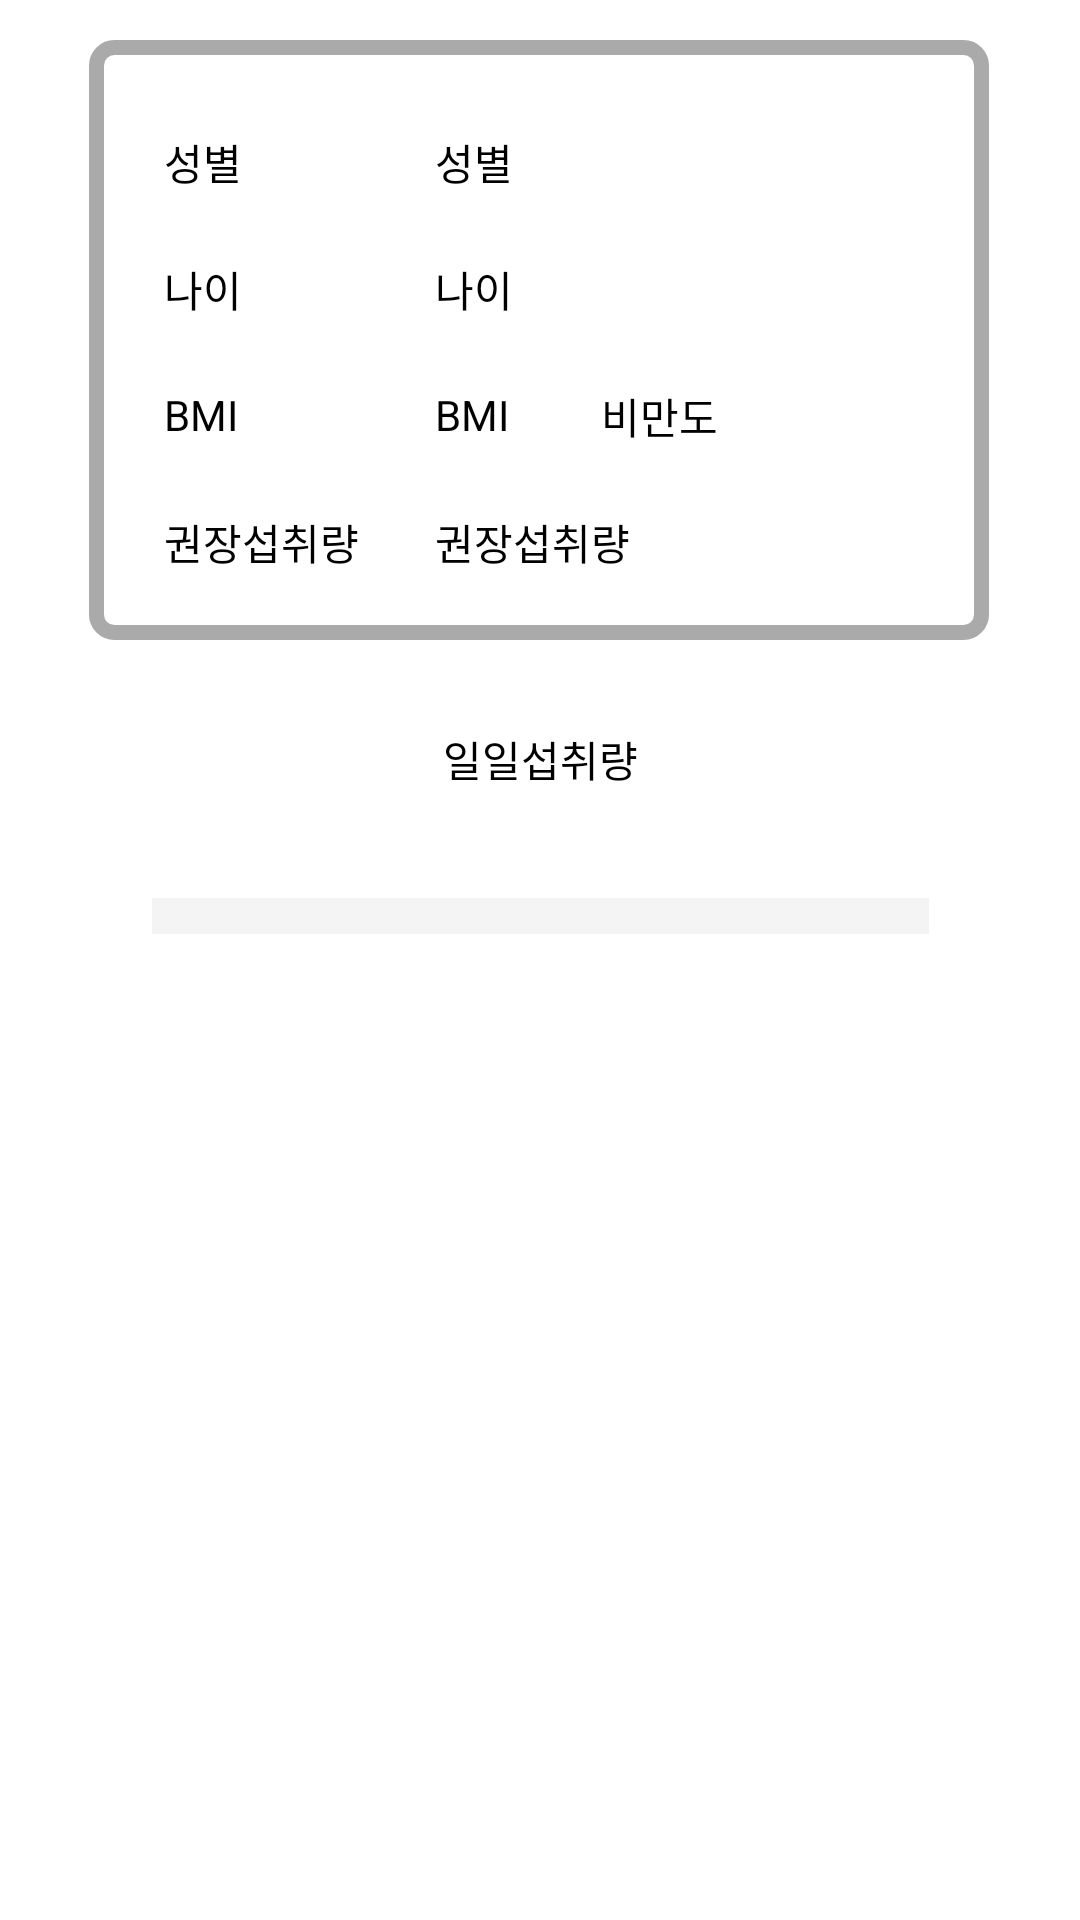

The Android layout XML behind this screen, and the referenced resources:
<!-- AndroidManifest.xml: application theme Theme.Killergy -->
<!-- res/layout/fragment_home.xml -->
<?xml version="1.0" encoding="utf-8"?>
<androidx.constraintlayout.widget.ConstraintLayout xmlns:android="http://schemas.android.com/apk/res/android"
    xmlns:app="http://schemas.android.com/apk/res-auto"
    xmlns:tools="http://schemas.android.com/tools"
    android:id="@+id/HomeInfoFragment"
    android:layout_width="match_parent"
    android:layout_height="match_parent"
    tools:context=".Home.HomeFragment">

    <FrameLayout
        android:id="@+id/home"
        android:layout_width="300dp"
        android:layout_height="200dp"
        android:background="@drawable/border_layout"
        app:layout_constraintBottom_toBottomOf="parent"
        app:layout_constraintEnd_toEndOf="parent"
        app:layout_constraintHorizontal_bias="0.495"
        app:layout_constraintStart_toStartOf="parent"
        app:layout_constraintTop_toTopOf="parent"
        app:layout_constraintVertical_bias="0.03">

        <androidx.constraintlayout.widget.ConstraintLayout
            android:id="@+id/home_layout"
            android:layout_width="90dp"
            android:layout_height="200dp"
            app:layout_constraintBottom_toBottomOf="parent"
            app:layout_constraintEnd_toStartOf="@+id/txt_home_layout"
            app:layout_constraintHorizontal_weight="0.4"
            app:layout_constraintStart_toStartOf="parent"
            app:layout_constraintTop_toTopOf="parent">

            <TextView
                android:id="@+id/gender"
                android:layout_width="wrap_content"
                android:layout_height="wrap_content"
                android:layout_marginStart="25dp"
                android:text="성별"
                android:textSize="14dp"
                android:textColor="@color/black"
                app:layout_constraintBottom_toBottomOf="parent"
                app:layout_constraintStart_toStartOf="parent"
                app:layout_constraintTop_toTopOf="parent"
                app:layout_constraintVertical_bias="0.17" />

            <TextView
                android:id="@+id/age"
                android:layout_width="wrap_content"
                android:layout_height="wrap_content"
                android:layout_marginStart="25dp"
                android:text="나이"
                android:textSize="14dp"
                android:textColor="@color/black"
                app:layout_constraintBottom_toBottomOf="parent"
                app:layout_constraintStart_toStartOf="parent"
                app:layout_constraintTop_toBottomOf="@+id/gender"
                app:layout_constraintVertical_bias="0.17" />

            <TextView
                android:id="@+id/BMI"
                android:layout_width="wrap_content"
                android:layout_height="wrap_content"
                android:layout_marginStart="25dp"
                android:text="BMI"
                android:textSize="14dp"
                android:textColor="@color/black"
                app:layout_constraintBottom_toBottomOf="parent"
                app:layout_constraintStart_toStartOf="parent"
                app:layout_constraintTop_toBottomOf="@+id/age"
                app:layout_constraintVertical_bias="0.25" />

            <TextView
                android:id="@+id/Kcal"
                android:layout_width="wrap_content"
                android:layout_height="wrap_content"
                android:layout_marginStart="25dp"
                android:text="권장섭취량"
                android:textSize="14dp"
                android:textColor="@color/black"
                app:layout_constraintBottom_toBottomOf="parent"
                app:layout_constraintStart_toStartOf="parent"
                app:layout_constraintTop_toBottomOf="@+id/BMI"
                app:layout_constraintVertical_bias="0.5" />

        </androidx.constraintlayout.widget.ConstraintLayout>


    </FrameLayout>

    <androidx.constraintlayout.widget.ConstraintLayout
        android:id="@+id/txt_home_layout"
        android:layout_width="150dp"
        android:layout_height="200dp"
        app:layout_constraintBottom_toBottomOf="@+id/home"
        app:layout_constraintEnd_toEndOf="parent"
        app:layout_constraintStart_toStartOf="@+id/home"
        app:layout_constraintTop_toTopOf="@+id/home"
        app:layout_constraintVertical_bias="0.564">

        <TextView
            android:id="@+id/txt_gender"
            android:layout_width="wrap_content"
            android:layout_height="wrap_content"
            android:layout_marginStart="25dp"
            android:text="성별"
            android:textSize="14dp"
            android:textColor="@color/black"
            app:layout_constraintBottom_toBottomOf="parent"
            app:layout_constraintStart_toStartOf="parent"
            app:layout_constraintTop_toTopOf="parent"
            app:layout_constraintVertical_bias="0.17" />

        <TextView
            android:id="@+id/txt_age"
            android:layout_width="wrap_content"
            android:layout_height="wrap_content"
            android:layout_marginStart="25dp"
            android:text="나이"
            android:textSize="14dp"
            android:textColor="@color/black"
            app:layout_constraintBottom_toBottomOf="parent"
            app:layout_constraintStart_toStartOf="parent"
            app:layout_constraintTop_toBottomOf="@+id/txt_gender"
            app:layout_constraintVertical_bias="0.17" />

        <TextView
            android:id="@+id/txt_MyBMI"
            android:layout_width="wrap_content"
            android:layout_height="wrap_content"
            android:text="비만도"
            android:textSize="14dp"
            android:textColor="@color/black"
            app:layout_constraintBottom_toBottomOf="parent"
            app:layout_constraintEnd_toEndOf="parent"
            app:layout_constraintStart_toEndOf="@+id/txt_BMI"
            app:layout_constraintTop_toBottomOf="@+id/txt_age"
            app:layout_constraintVertical_bias="0.25" />

        <TextView
            android:id="@+id/txt_BMI"
            android:layout_width="wrap_content"
            android:layout_height="wrap_content"
            android:layout_marginStart="25dp"
            android:text="BMI"
            android:textSize="14dp"
            android:textColor="@color/black"
            app:layout_constraintBottom_toBottomOf="parent"
            app:layout_constraintStart_toStartOf="parent"
            app:layout_constraintTop_toBottomOf="@+id/txt_age"
            app:layout_constraintVertical_bias="0.25" />

        <TextView
            android:id="@+id/txt_Kcal"
            android:layout_width="wrap_content"
            android:layout_height="wrap_content"
            android:layout_marginStart="25dp"
            android:text="권장섭취량"
            android:textSize="14dp"
            android:textColor="@color/black"
            app:layout_constraintBottom_toBottomOf="parent"
            app:layout_constraintStart_toStartOf="parent"
            app:layout_constraintTop_toBottomOf="@+id/txt_BMI"
            app:layout_constraintVertical_bias="0.5" />

    </androidx.constraintlayout.widget.ConstraintLayout>

    <TextView
        android:id="@+id/txt_progress"
        android:layout_width="wrap_content"
        android:layout_height="wrap_content"
        android:text="일일섭취량"
        android:textSize="14dp"
        android:textColor="@color/black"
        app:layout_constraintBottom_toTopOf="@+id/progress_bar"
        app:layout_constraintEnd_toEndOf="parent"
        app:layout_constraintStart_toStartOf="parent"
        app:layout_constraintTop_toBottomOf="@+id/home"
        tools:ignore="MissingConstraints" />

    <ProgressBar
        android:id="@+id/progress_bar"
        android:layout_width="259dp"
        android:layout_height="27dp"
        android:scaleY="3"
        android:indeterminate="false"
        android:progressBackgroundTint="#D5D5D5"
        android:progressTint="#0000FF"
        style="@style/Widget.AppCompat.ProgressBar.Horizontal"
        app:layout_constraintBottom_toBottomOf="parent"
        app:layout_constraintEnd_toEndOf="parent"
        app:layout_constraintStart_toStartOf="parent"
        app:layout_constraintTop_toBottomOf="@+id/home"
        app:layout_constraintVertical_bias="0.198"
        tools:ignore="MissingConstraints" />


</androidx.constraintlayout.widget.ConstraintLayout>
<!-- resources referenced by this layout -->
<resources>
  <color name="black">#FF000000</color>
  <!-- drawable border_layout (drawable) -->
  <?xml version="1.0" encoding="utf-8"?>
  <shape xmlns:android="http://schemas.android.com/apk/res/android"
      android:padding="10dp"
      android:shape="rectangle">
  
      <stroke android:width="5dp"
          android:color="#AAAAAA"/>
  
      <solid android:color="#FFFFFF"/>
      <corners
          android:topLeftRadius="6dp"
          android:topRightRadius="6dp"
          android:bottomLeftRadius="6dp"
          android:bottomRightRadius="6dp"/>
  
  </shape>
  <style name="Theme.Killergy" parent="Theme.MaterialComponents.DayNight.NoActionBar">
          
          <item name="colorPrimary">#04B404</item>
          <item name="colorPrimaryVariant">#04B404</item>
          <item name="colorOnPrimary">@color/white</item>
          
          <item name="colorSecondary">@color/teal_200</item>
          <item name="colorSecondaryVariant">@color/teal_700</item>
          <item name="colorOnSecondary">@color/black</item>
          
          <item name="android:statusBarColor">?attr/colorPrimaryVariant</item>
          
      </style>
  <color name="white">#FFFFFFFF</color>
  <color name="teal_200">#FF03DAC5</color>
  <color name="teal_700">#FF018786</color>
</resources>
